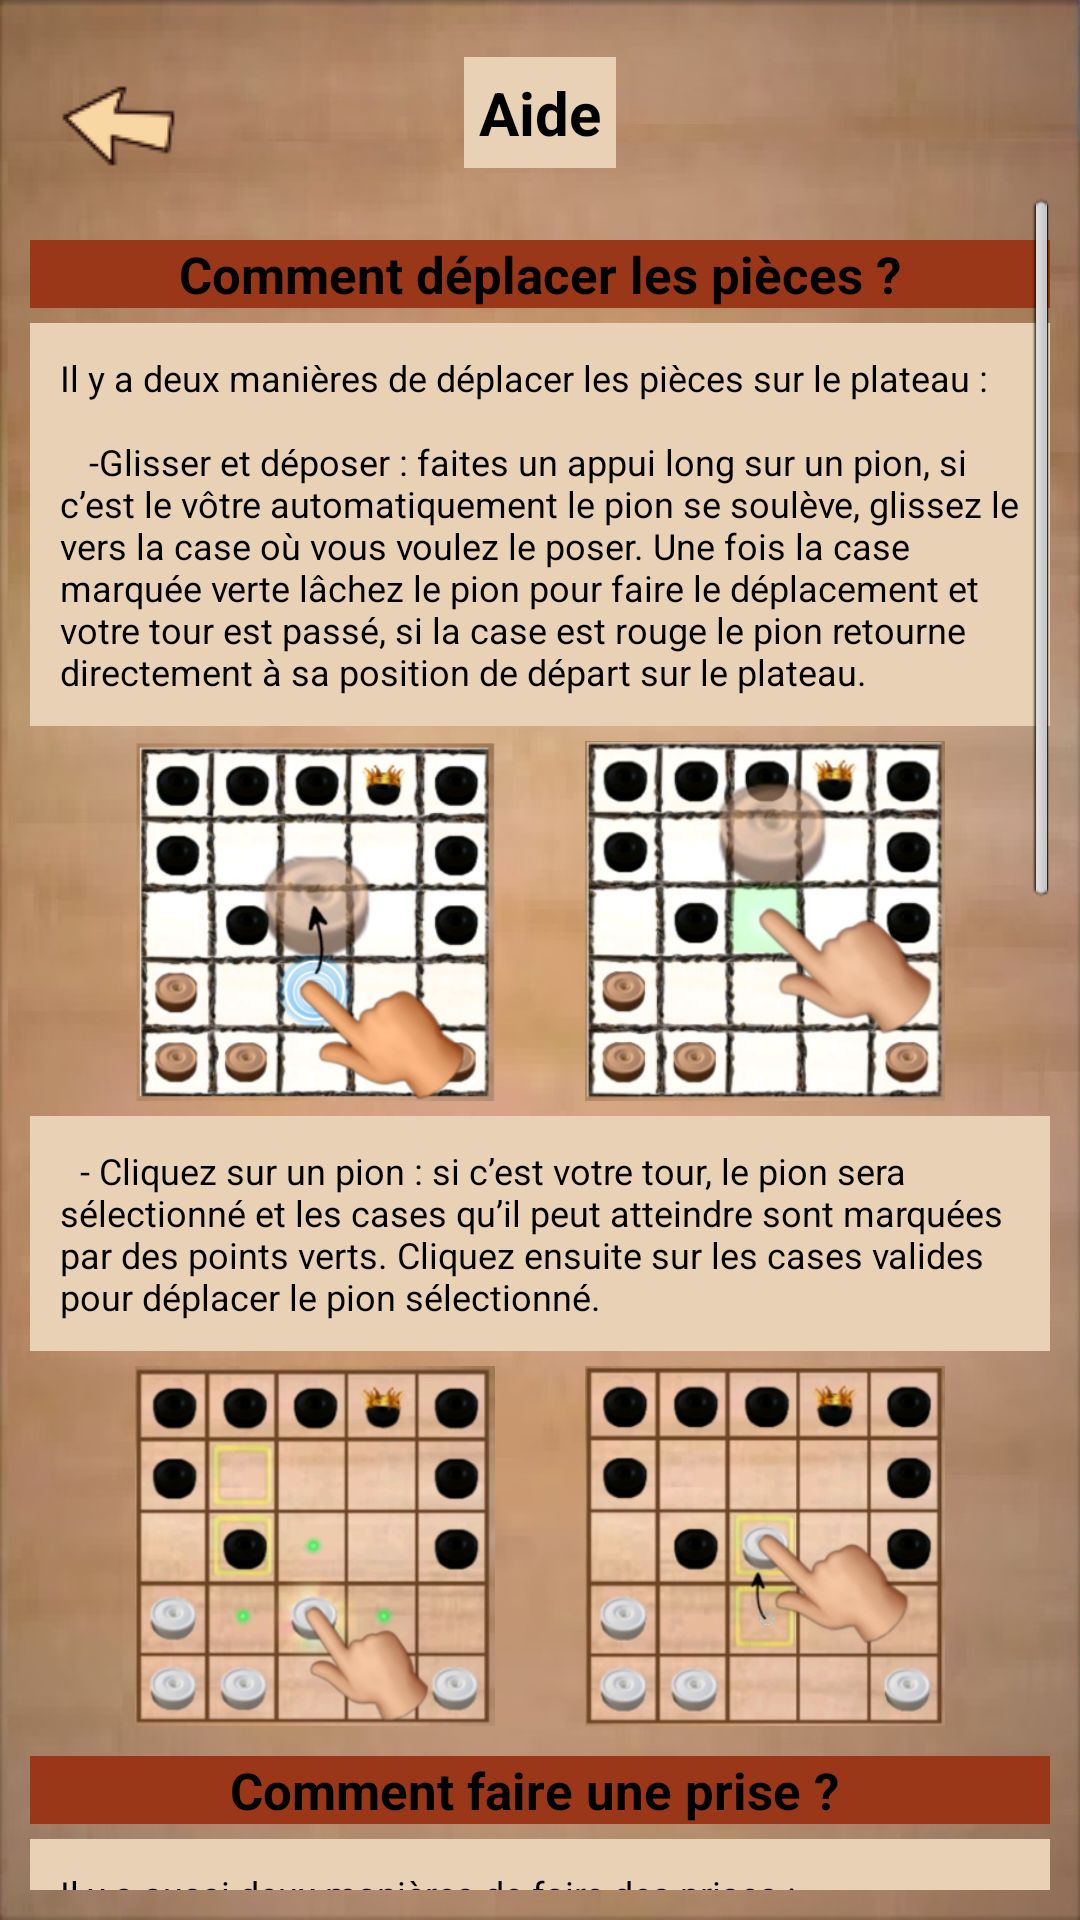

Reconstruct the res/layout file that produces this screen, plus the resources it refers to.
<!-- AndroidManifest.xml: application theme android:Theme.Light.NoTitleBar.Fullscreen -->
<!-- res/layout/popup_aide.xml -->
<?xml version="1.0" encoding="utf-8"?>
<LinearLayout
    xmlns:android="http://schemas.android.com/apk/res/android"
    xmlns:app="http://schemas.android.com/apk/res-auto"
    android:orientation="vertical"
    android:layout_width="wrap_content"
    android:layout_height="wrap_content"
    android:layout_gravity="center"
    android:gravity="center"
    android:padding="10dp"
    android:background="@drawable/background2">

    <android.support.constraint.ConstraintLayout
        android:layout_width="match_parent"
        android:layout_height="wrap_content">

        <ImageButton
            android:id="@+id/btRetourPpAide"
            android:layout_width="50dp"
            android:layout_height="50dp"
            android:layout_marginLeft="5dp"
            android:layout_marginTop="5dp"
            android:background="@drawable/retour"
            app:layout_constraintStart_toStartOf="parent"
            app:layout_constraintTop_toTopOf="parent" />

        <TextView
            android:id="@+id/textView2"
            android:layout_width="wrap_content"
            android:layout_height="wrap_content"
            android:background="@color/marron_claire"
            android:padding="5dp"
            android:text="@string/aide"
            android:textColor="@color/noir"
            android:textSize="20dp"
            android:textStyle="bold"
            app:layout_constraintBottom_toBottomOf="parent"
            app:layout_constraintEnd_toEndOf="parent"
            app:layout_constraintHorizontal_bias="0.5"
            app:layout_constraintStart_toStartOf="parent"
            app:layout_constraintTop_toTopOf="parent" />

    </android.support.constraint.ConstraintLayout>

    <ScrollView
        android:layout_height="match_parent"
        android:layout_width="match_parent"
        >
        <LinearLayout
            android:layout_width="match_parent"
            android:layout_marginTop="10dp"
            android:layout_height="wrap_content"
            android:orientation="vertical">
            <TextView
                android:layout_width="match_parent"
                android:layout_height="wrap_content"
                android:gravity="center"
                android:layout_marginTop="5dp"
                android:layout_marginBottom="5dp"
                android:text="@string/commentDeplacer"
                android:background="@color/marron_foncee"
                android:textSize="17dp"
                android:textStyle="bold"
                android:textColor="@color/noir" />
            <TextView
                android:layout_width="match_parent"
                android:padding="10dp"
                android:layout_height="wrap_content"
                android:background="@color/marron_claire"
                android:text="@string/txtFaireUnDeplacementDD"
                android:textSize="12dp"
                android:textColor="@color/noir" />
            <LinearLayout
                android:layout_width="wrap_content"
                android:layout_height="wrap_content"
                android:layout_margin="5dp"
                android:layout_gravity="center"
                android:orientation="horizontal">
                <ImageView
                    android:layout_width="120dp"
                    android:layout_height="120dp"
                    android:background="@drawable/deplacer_dd1"
                    />
                <ImageView
                    android:layout_width="120dp"
                    android:layout_height="120dp"
                    android:background="@drawable/deplacer_dd2"
                    android:layout_marginLeft="30dp"
                    />
            </LinearLayout>
            <TextView
                android:layout_width="match_parent"
                android:padding="10dp"
                android:layout_height="wrap_content"
                android:background="@color/marron_claire"
                android:text="@string/txtFaireUnDeplacementC"
                android:textSize="12dp"
                android:textColor="@color/noir" />
            <LinearLayout
                android:layout_width="wrap_content"
                android:layout_height="wrap_content"
                android:layout_margin="5dp"
                android:layout_gravity="center"
                android:orientation="horizontal">
                <ImageView
                    android:layout_width="120dp"
                    android:layout_height="120dp"
                    android:background="@drawable/deplacer_c1"
                    />
                <ImageView
                    android:layout_width="120dp"
                    android:layout_height="120dp"
                    android:background="@drawable/deplacer_c2"
                    android:layout_marginLeft="30dp"
                    />
            </LinearLayout>

            <TextView
                android:layout_width="match_parent"
                android:layout_height="wrap_content"
                android:gravity="center"
                android:layout_marginTop="5dp"
                android:layout_marginBottom="5dp"
                android:text="@string/commentFairePrise"
                android:background="@color/marron_foncee"
                android:textSize="17dp"
                android:textStyle="bold"
                android:textColor="@color/noir" />

            <TextView
                android:layout_width="match_parent"
                android:padding="10dp"
                android:layout_height="wrap_content"
                android:background="@color/marron_claire"
                android:text="@string/txtPriseDD"
                android:textSize="12dp"
                android:textColor="@color/noir" />
            <LinearLayout
                android:layout_width="wrap_content"
                android:layout_height="wrap_content"
                android:layout_margin="5dp"
                android:layout_gravity="center"
                android:orientation="horizontal">
                <ImageView
                    android:layout_width="120dp"
                    android:layout_height="120dp"
                    android:background="@drawable/prise_dd1"
                    />
                <ImageView
                    android:layout_width="120dp"
                    android:layout_height="120dp"
                    android:background="@drawable/prise_dd2"
                    android:layout_marginLeft="30dp"
                    />
            </LinearLayout>

            <TextView
                android:layout_width="match_parent"
                android:padding="10dp"
                android:layout_height="wrap_content"
                android:background="@color/marron_claire"
                android:text="@string/txtPriseC"
                android:textSize="12dp"
                android:textColor="@color/noir" />
            <LinearLayout
                android:layout_width="wrap_content"
                android:layout_height="wrap_content"
                android:layout_margin="5dp"
                android:layout_gravity="center"
                android:orientation="horizontal">
                <ImageView
                    android:layout_width="120dp"
                    android:layout_height="120dp"
                    android:background="@drawable/prise_c1"
                    />
                <ImageView
                    android:layout_width="120dp"
                    android:layout_height="120dp"
                    android:background="@drawable/prise_c2"
                    android:layout_marginLeft="30dp"
                    />
            </LinearLayout>


            <TextView
                android:layout_width="match_parent"
                android:padding="10dp"
                android:layout_height="wrap_content"
                android:layout_marginBottom="50dp"
                android:background="@color/marron_claire"
                android:text="@string/txtDivers"
                android:textSize="12dp"
                android:textColor="@color/noir" />


        </LinearLayout>


    </ScrollView>


</LinearLayout>
<!-- resources referenced by this layout -->
<resources>
  <color name="marron_claire">#E8D1B5</color>
  <color name="marron_foncee">#9A3718</color>
  <color name="noir">#000000</color>
  <!-- drawable background2: jpg bitmap (drawable, 104367 bytes) -->
  <!-- drawable deplacer_c1: jpg bitmap (drawable, 60616 bytes) -->
  <!-- drawable deplacer_c2: jpg bitmap (drawable, 62386 bytes) -->
  <!-- drawable deplacer_dd1: png bitmap (drawable, 139436 bytes) -->
  <!-- drawable deplacer_dd2: jpg bitmap (drawable, 72014 bytes) -->
  <!-- drawable prise_c1: jpg bitmap (drawable, 72707 bytes) -->
  <!-- drawable prise_c2: jpg bitmap (drawable, 72671 bytes) -->
  <!-- drawable prise_dd1: jpg bitmap (drawable, 59841 bytes) -->
  <!-- drawable prise_dd2: jpg bitmap (drawable, 58794 bytes) -->
  <!-- drawable retour: png bitmap (drawable, 1365 bytes) -->
  <string name="aide">Aide</string>
  <string name="commentDeplacer">Comment déplacer les pièces ?</string>
  <string name="commentFairePrise">"Comment faire une prise ? "</string>
  <string name="txtDivers">Cliquer sur le bouton "retourner" pour changer la disposition des pièces sur le plateau. \n
  Lorsqu’il y a des irrégularités vous pouvez annuler un déplacement en cliquant sur le bouton "annuler". \n
  Pour plus de détails je vous exhorte à bien lire les règles du jeu dans "À-propos", elles sont simples ! </string>
  <string name="txtFaireUnDeplacementC"> \t- Cliquez sur un pion : si c’est votre tour, le pion sera sélectionné et les cases qu’il peut atteindre sont marquées par des points verts. Cliquez ensuite sur les cases valides pour déplacer le pion sélectionné.</string>
  <string name="txtFaireUnDeplacementDD">"Il y a deux manières de déplacer les pièces sur le plateau :\n
  \t -Glisser et déposer : faites un appui long sur un pion, si c’est le vôtre automatiquement le pion se soulève, glissez le vers la case où vous voulez le poser. Une fois la case marquée verte lâchez le pion pour faire le déplacement et votre tour est passé, si la case est rouge le pion retourne directement à sa position de départ sur le plateau."</string>
  <string name="txtPriseC">"\t -En mode clic : une fois le pion cliqué, le marquage des cases valides par des points verts vous permet de savoir s’il y possibilité de faire une prise. Si vous cliquez sur une case valide et que le pion traverse un autre pion adverse, la prise sera ainsi faite. Attention ! Ce mode ne vous permet pas de faire une rafle. Si c’est votre tour, pour faire une prise surplace d'un pion adverse qui avait une possibilité de faire une prise et ne l’a pas fait, cliquez sur ce pion il sera enlevé du plateau. "</string>
  <string name="txtPriseDD">Il y a aussi deux manières de faire des prises : \n
  \t -En mode "Glisser et Déposer" : Faites la même chose pour déplacer le pion, si votre doigt traverse un pion adverse, automatiquement ce pion est enlevé du plateau. S’il y a possibilité de faire une rafle, ne lâchez pas le pion continuer à faire des prises avec le même principe jusqu’à ce que le déplacement soit bloqué ou lorsque vous voulez arrêter la rafle.\nRemarquez que seul ce mode vous permet de faire une rafle. Mais faites attention quand vous faites une rafle avec une dame, dès que vous traversiez un pion adverse et que votre doigt arrive sur la case suivante libre, la prise est automatiquement faite et votre dame reste dans cette case, si vous voulez poser la dame dans une autre case libre, évitez de faire passer votre doigt sur les cases libres que vous atteigniez en premier. </string>
</resources>
